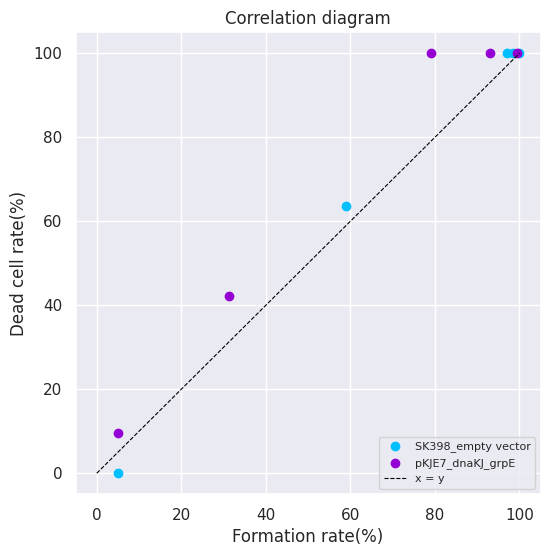

Reproduce this figure in Python.
import matplotlib.pyplot as plt
import numpy as np
from scipy.stats import pearsonr
import seaborn as sns

def multiply_by_100(data):
    return [x * 100 for x in data]

sns.set()

c_black = multiply_by_100([0.05, 0.5885167464114832, 0.9714285714285714, 0.983957219251337, 1.0])
f_black = multiply_by_100([0, 0.635135135, 1, 1, 1])

c_red = multiply_by_100([0.05, 0.31213872832369943, 0.7913669064748201, 0.9305555555555556, 0.9951923076923077])
f_red = multiply_by_100([0.095652174, 0.422764228, 1, 1, 1])

fig, ax = plt.subplots(figsize=(6, 6))

ax.scatter(c_black, f_black, color='deepskyblue', label='SK398_empty vector')
ax.scatter(c_red, f_red, color='darkviolet', label='pKJE7_dnaKJ_grpE')

ax.grid(True)
ax.set_xlabel('Formation rate(%)')
ax.set_ylabel('Dead cell rate(%)')
ax.set_ylim(-5, 105)
ax.set_xlim(-5, 105)
ax.set_title('Correlation diagram')

slope_black, _ = np.polyfit(c_black, f_black, 1)
line_of_best_fit = slope_black * np.array(c_black)
correlation_coefficient, _ = pearsonr(c_black, f_black)
fit_equation = f'f(x) = {slope_black:.4f} * x'
fit_equation_f = f'{fit_equation}\n(R²= {correlation_coefficient:.4f})'
# ax.plot(c_black, line_of_best_fit, color='cyan', linewidth=0, label=fit_equation_f)

slope_red, _ = np.polyfit(c_red, f_red, 1)
line_of_best_fit = slope_red * np.array(c_red)
correlation_coefficient, _ = pearsonr(c_red, f_red)
fit_equation = f'f(x) = {slope_red:.4f} * x'
fit_equation_f = f'{fit_equation}\n(R²= {correlation_coefficient:.4f})'
# ax.plot(c_red, line_of_best_fit, color='darkviolet', linewidth=0, label=fit_equation_f)

x = np.linspace(0, 100, 100)
ax.plot(x, x, color='black', linestyle='--', linewidth=0.8, label='x = y')

ax.legend(loc='lower right', fontsize='8')

# 保存
fig.savefig("fig_bta_cor_398p7_251111.png")

plt.show()
